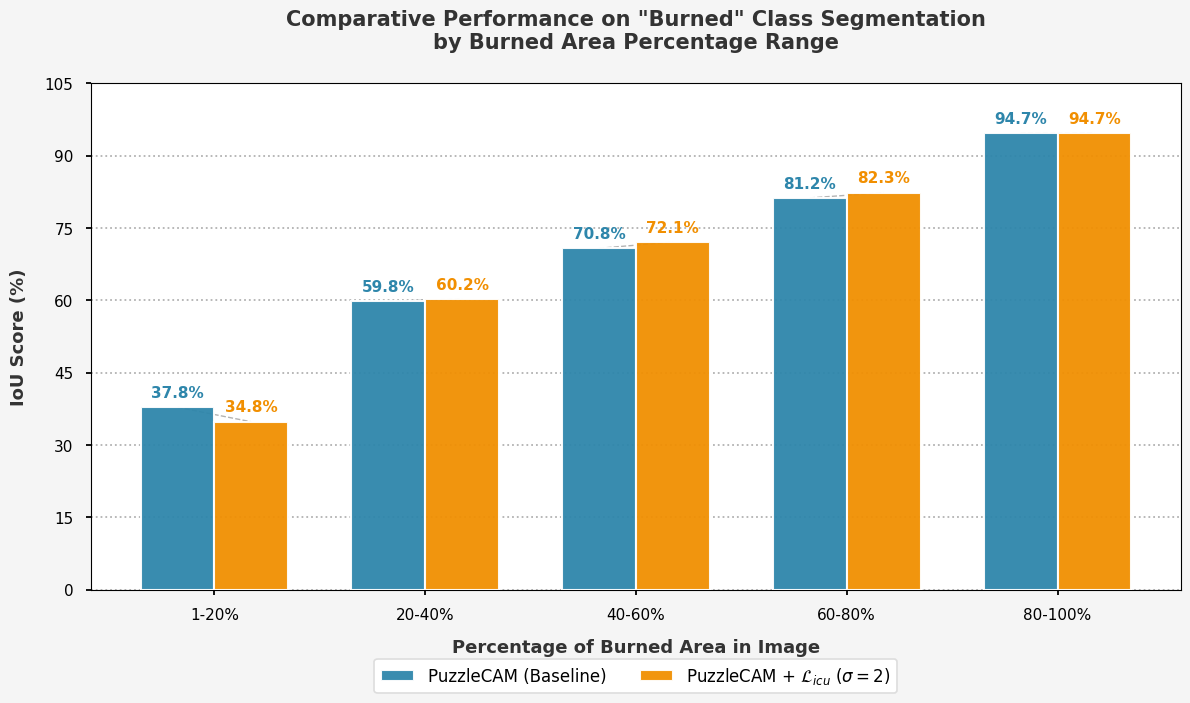

The script that saved this image:
import matplotlib.pyplot as plt
import numpy as np
from matplotlib.ticker import MaxNLocator

# Configurações de estilo avançadas
plt.style.use('seaborn-v0_8-talk')  # Estilo mais moderno e adequado para apresentações
plt.rcParams['font.family'] = 'DejaVu Sans'
plt.rcParams['axes.titlepad'] = 20
plt.rcParams['axes.labelpad'] = 12

# Paleta de cores profissional
cores = ['#2E86AB', '#F18F01']  # Azul científico e laranja de destaque
cores_texto = ['#333333', '#333333']

# Dados
groups = ["1-20", "20-40", "40-60", "60-80", "80-100"]
puzzlecam_iou = [37.82, 59.79, 70.78, 81.23, 94.7]
puzzlecam_loss_iou = [34.8, 60.25, 72.08, 82.32, 94.71]

# Configuração da figurat
fig, ax = plt.subplots(figsize=(12, 7), dpi=120)
fig.patch.set_facecolor('#F5F5F5')  # Fundo suave
ax.set_facecolor('#FFFFFF')  # Fundo branco para o gráfico

# Posicionamento das barras
x = np.arange(len(groups))
width = 0.35  # Barras mais largas para melhor visualização

# Plot das barras com efeito de sombra
bars1 = ax.bar(x - width/2, puzzlecam_iou, width, 
               label='PuzzleCAM (Baseline)', 
               color=cores[0], edgecolor='white', linewidth=1.5,
               alpha=0.95, zorder=3)

bars2 = ax.bar(x + width/2, puzzlecam_loss_iou, width, 
               label = r'PuzzleCAM + $\mathcal{L}_{icu}$ ($\sigma=2$)', 
               color=cores[1], edgecolor='white', linewidth=1.5,
               alpha=0.95, zorder=3)

# Adicionando linhas de conexão para melhor comparação
for i in range(len(x)):
    ax.plot([x[i]-width/2, x[i]+width/2], 
             [puzzlecam_iou[i], puzzlecam_loss_iou[i]], 
             color='gray', linestyle='--', linewidth=1, alpha=0.6, zorder=1)

# Personalização dos eixos
ax.set_ylabel('IoU Score (%)', fontsize=13, fontweight='bold', color=cores_texto[0])
ax.set_xlabel('Percentage of Burned Area in Image', fontsize=13, fontweight='bold', color=cores_texto[0])
ax.set_title('Comparative Performance on "Burned" Class Segmentation\nby Burned Area Percentage Range', 
             fontsize=15, fontweight='bold', pad=25, color=cores_texto[0])

# Configuração dos ticks
ax.set_xticks(x)
ax.set_xticklabels([f"{group}%" for group in groups], fontsize=12)
ax.set_ylim(0, 105)  # Espaço para os rótulos
ax.yaxis.set_major_locator(MaxNLocator(integer=True))
ax.tick_params(axis='both', which='major', labelsize=11)

# Grade estilizada
ax.grid(axis='y', linestyle=':', alpha=0.6, color='gray', zorder=0)

# Adicionando valores nas barras com formatação melhorada
def autolabel(bars, color):
    for bar in bars:
        height = bar.get_height()
        ax.annotate(f'{height:.1f}%',
                    xy=(bar.get_x() + bar.get_width() / 2, height),
                    xytext=(0, 5),
                    textcoords="offset points",
                    ha='center', va='bottom',
                    fontsize=11, fontweight='bold',
                    color=color)

autolabel(bars1, cores[0])
autolabel(bars2, cores[1])

# Legenda estilizada
legend = ax.legend(loc='upper center', bbox_to_anchor=(0.5, -0.12),
                   ncol=2, fontsize=12, framealpha=1, 
                   facecolor='white', edgecolor='#DDDDDD')
legend.get_frame().set_linewidth(1.2)

# Adicionando nota explicativa
# plt.figtext(0.5, 0.001, 
#             'Evaluation on Fire Dataset (10,000 samples) | Higher IoU indicates better segmentation accuracy',
#             ha='center', fontsize=10, style='italic', color='#555555')

# Ajustes finais
plt.tight_layout()
plt.subplots_adjust(bottom=0.15)  # Espaço para a legenda

# Salvar em alta qualidade
plt.savefig('graphic.png', bbox_inches='tight', dpi=300)
print("Saved graphic.png")
